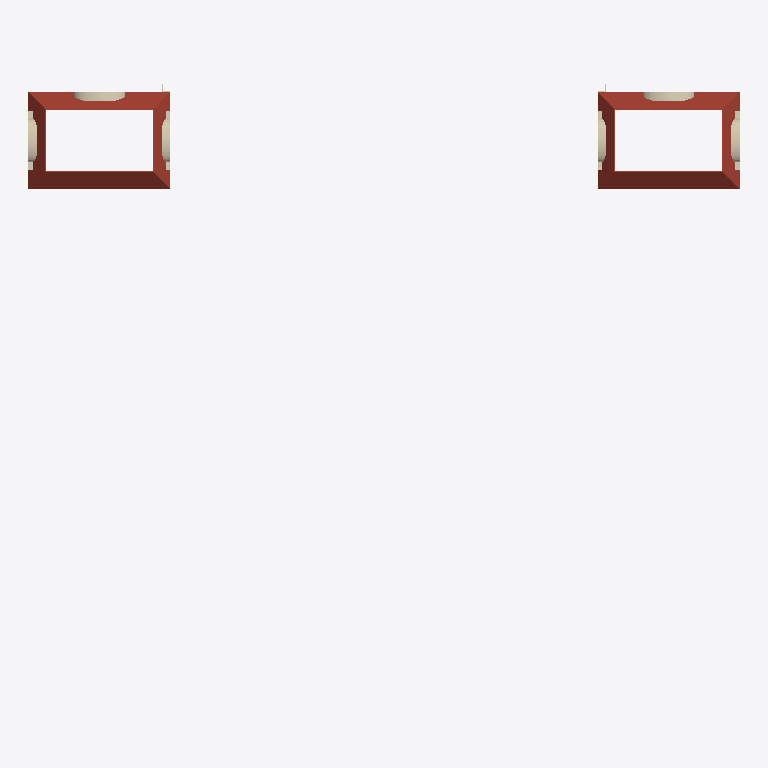
Plan cut of the same IFC building model at storey 'Level 4' (level 24.85 m, cut at 26.25 m), seen from above with north up, elements coloured by IFC class: 6 walls (beige), 2 roofs (red-brown). Cut surfaces are drawn darker.
Extent 71.6 m × 60.4 m × 33.4 m (x, y, z). Storeys (5): Level 0 at 0.00 m; Level 1 at 5.85 m; Level 2 at 11.75 m; Level 3 at 18.85 m; Level 4 at 24.85 m. Elements (82): 51 IfcSensor, 17 IfcWall, 5 IfcRoof, 5 IfcSlab, 4 IfcCovering.

HEADER;
FILE_DESCRIPTION(('ViewDefinition [ReferenceView_V1.2]','RevitIdentifiers [VersionGUID: 23ad008f-d25e-46cd-b5a0-c7b9b28df9b7, NumberOfSaves: 9]','CoordinateReference [CoordinateBase: Shared Coordinates, ProjectSite: Default Site]','ExchangeRequirement [Architecture]'),'2;1');
FILE_NAME('Project Number','2024-05-12T15:40:32+00:00',(''),(''),'ODA SDAI 22.12','Autodesk Revit 23.1.30.97 (ENG) - IFC 23.3.1.0','');
FILE_SCHEMA(('IFC4'));
ENDSEC;
DATA;
#104=IFCPROJECT('1ZyI9bBbL8YBk5tsBZrWrl',#18,'Project Number',$,$,'Project Name','Project Status',(#99),#96);
#131=IFCSITE('1ZyI9bBbL8YBk5tsBZrWrj',#18,'Default',$,$,#130,$,$,.ELEMENT.,$,$,$,$,$);
#109=IFCBUILDING('1ZyI9bBbL8YBk5tsBZrWrk',#18,'',$,$,#107,$,'',.ELEMENT.,$,$,$);
#112=IFCBUILDINGSTOREY('3Zu5Bv0LOHrPC10026FoQQ',#18,'Level 0',$,'Level:Circle Head - Project Datum',#111,$,'Level 0',.ELEMENT.,0.0);
#116=IFCBUILDINGSTOREY('15Z0v90RiHrPC20026FoKR',#18,'Level 1',$,'Level:Circle Head - Project Datum',#115,$,'Level 1',.ELEMENT.,5.849999999999999);
#120=IFCBUILDINGSTOREY('01tiDQu9XEgQ$GoWwySfkV',#18,'Level 2',$,'Level:Circle Head - Project Datum',#119,$,'Level 2',.ELEMENT.,11.750000000000002);
#124=IFCBUILDINGSTOREY('01tiDQu9XEgQ$GoWwySfWt',#18,'Level 3',$,'Level:Circle Head - Project Datum',#123,$,'Level 3',.ELEMENT.,18.85);
#128=IFCBUILDINGSTOREY('3BCMJIYUzF$u$x8K1fc2ya',#18,'Level 4',$,'Level:Circle Head - Project Datum',#127,$,'Level 4',.ELEMENT.,24.849999999999998);
#7505=IFCROOF('0ZhG2Fqbv6pRMWnxcoYhij',#18,'Basic Roof:Roof_Generic-125mm:475802',$,'Basic Roof:Roof_Generic-125mm',#7503,$,'475802',.NOTDEFINED.);
#7576=IFCROOF('0ZhG2Fqbv6pRMWnxcoYhhc',#18,'Basic Roof:Roof_Generic-125mm:475985',$,'Basic Roof:Roof_Generic-125mm',#7574,$,'475985',.NOTDEFINED.);
#981=IFCWALL('01tiDQu9XEgQ$GoWwySeXj',#18,'Basic Wall:SB_1:311950',$,'Basic Wall:SB_1',#976,#980,'311950',.NOTDEFINED.);
#1911=IFCWALL('01tiDQu9XEgQ$GoWwySeom',#18,'Basic Wall:SB_1:312915',$,'Basic Wall:SB_1',#1906,#1910,'312915',.NOTDEFINED.);
#817=IFCWALL('01tiDQu9XEgQ$GoWwySeZe',#18,'Basic Wall:SB_1:311819',$,'Basic Wall:SB_1',#812,#816,'311819',.NOTDEFINED.);
#1747=IFCWALL('01tiDQu9XEgQ$GoWwySeon',#18,'Basic Wall:SB_1:312914',$,'Basic Wall:SB_1',#1742,#1746,'312914',.NOTDEFINED.);
#401=IFCWALL('01tiDQu9XEgQ$GoWwySegm',#18,'Basic Wall:SB_1:311379',$,'Basic Wall:SB_1',#396,#400,'311379',.NOTDEFINED.);
#2750=IFCWALL('3BCMJIYUzF$u$x8K1fc2Go',#18,'Basic Wall:SB_1:319025',$,'Basic Wall:SB_1',#2745,#2749,'319025',.NOTDEFINED.);
ENDSEC;